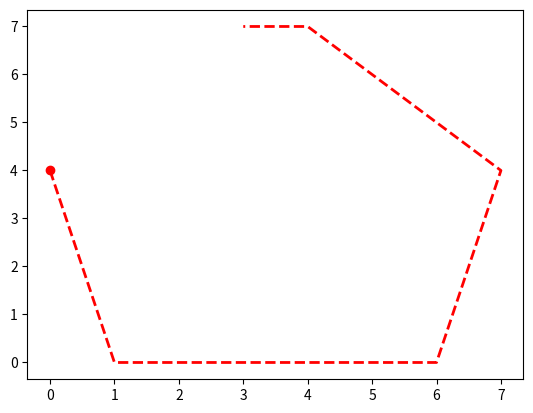

Here is the Python script that generated this plot:
import numpy as np
from scipy.optimize import minimize
from scipy.spatial import ConvexHull

#initialize variables
image_list=[]
path_width = 5
nR = 8
nC = 10

# forward pass
for x in range(int(nR/2)):
    #define image_row
    image_row = np.zeros(nC)
    #forward pass
    if x+path_width > nC:
        for index in range(x,nC):
            image_row[index] = 1
    else:
        for index in range(x,x+path_width):
                image_row[index] = 1
    image_list.append(image_row)

# stack and flip
image_all = np.vstack(image_list)
image_flip = np.flipud(image_all)
image_all = np.vstack((image_all,image_flip))

# determine row and column indicies
outline = (np.diff(np.sign(image_all)) != 0)*1

indexes = np.where(outline == 1)
points1 = np.transpose(np.vstack(indexes))

# determine convex hull from points
points2 = np.random.rand(30, 2) 
hull = ConvexHull(points1)

import matplotlib.pyplot as plt
plt.plot(points1[hull.vertices,0], points1[hull.vertices,1], 'r--', lw=2)
plt.plot(points1[hull.vertices[0],0], points1[hull.vertices[0],1], 'ro')
plt.show()